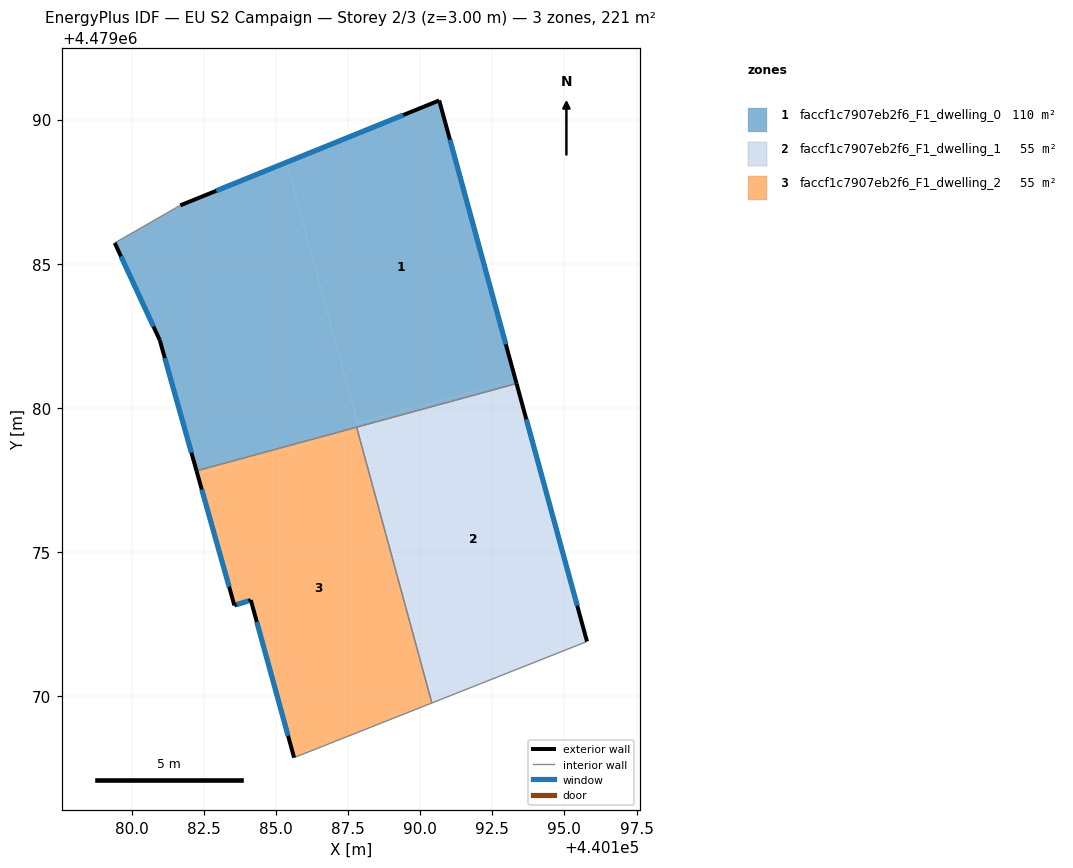
=== STOREY PLAN SPEC (per zone: floor XY polygon, exterior-wall plan segments, windows/doors) ===
zone 1: faccf1c7907eb2f6_F1_dwelling_0  (110.3 m²)
  floor: (440193.31, 4479080.96) (440190.66, 4479090.66) (440185.36, 4479088.51) (440187.83, 4479079.47)
  floor: (440187.86, 4479079.35) (440185.36, 4479088.51) (440181.68, 4479087.02) (440179.41, 4479085.72) (440180.97, 4479082.36) (440182.25, 4479077.82)
  floor: (440193.34, 4479080.85) (440193.31, 4479080.96) (440187.83, 4479079.47) (440187.86, 4479079.35)
  exterior wall: (440190.66, 4479090.66) – (440193.34, 4479080.85)  [10.2 m]
    window: (440191.03, 4479089.30) – (440192.97, 4479082.21)  [15.9 m²]
  exterior wall: (440182.25, 4479077.82) – (440180.97, 4479082.36)  [4.7 m]
    window: (440182.07, 4479078.45) – (440181.15, 4479081.73)  [7.4 m²]
  exterior wall: (440180.97, 4479082.36) – (440179.41, 4479085.72)  [3.7 m]
    window: (440180.75, 4479082.82) – (440179.63, 4479085.25)  [5.8 m²]
  exterior wall: (440181.68, 4479087.02) – (440190.66, 4479090.66)  [9.7 m]
    window: (440182.93, 4479087.53) – (440189.41, 4479090.16)  [15.2 m²]
  interior walls: 3
zone 2: faccf1c7907eb2f6_F1_dwelling_1  (55.1 m²)
  floor: (440195.78, 4479071.90) (440193.34, 4479080.85) (440187.86, 4479079.35) (440190.47, 4479069.80)
  floor: (440190.47, 4479069.80) (440187.86, 4479079.35) (440187.80, 4479079.33) (440190.41, 4479069.77)
  exterior wall: (440193.34, 4479080.85) – (440195.78, 4479071.90)  [9.3 m]
    window: (440193.68, 4479079.60) – (440195.44, 4479073.14)  [14.5 m²]
  interior walls: 3
zone 3: faccf1c7907eb2f6_F1_dwelling_2  (55.1 m²)
  floor: (440190.41, 4479069.77) (440187.83, 4479079.22) (440182.28, 4479077.70) (440183.56, 4479073.16) (440184.13, 4479073.34) (440185.63, 4479067.88)
  floor: (440187.83, 4479079.22) (440187.80, 4479079.33) (440182.25, 4479077.82) (440182.28, 4479077.70)
  exterior wall: (440185.63, 4479067.88) – (440184.13, 4479073.34)  [5.7 m]
    window: (440185.42, 4479068.64) – (440184.34, 4479072.58)  [8.9 m²]
  exterior wall: (440184.13, 4479073.34) – (440183.56, 4479073.16)  [0.6 m]
    window: (440184.05, 4479073.31) – (440183.64, 4479073.18)  [0.9 m²]
  exterior wall: (440183.56, 4479073.16) – (440182.25, 4479077.82)  [4.8 m]
    window: (440183.38, 4479073.80) – (440182.43, 4479077.17)  [7.6 m²]
  interior walls: 3

=== DERIVED (storey summary) ===
Building: EU S2 Campaign
Storey: 2 of 3  (floor level z = 3.00 m)
Storey gross floor area: 220.5 m²
Zones on this storey: 3
  - faccf1c7907eb2f6_F1_dwelling_0: floor 110.3 m²; exterior wall 28.3 m (84.8 m²); 4 window(s) 44.3 m²; WWR 52.2%
  - faccf1c7907eb2f6_F1_dwelling_1: floor 55.1 m²; exterior wall 9.3 m (27.8 m²); 1 window(s) 14.5 m²; WWR 52.2%
  - faccf1c7907eb2f6_F1_dwelling_2: floor 55.1 m²; exterior wall 11.1 m (33.3 m²); 3 window(s) 17.4 m²; WWR 52.2%
Zone adjacency (shared interzone walls):
  - faccf1c7907eb2f6_F1_dwelling_0 ↔ faccf1c7907eb2f6_F1_dwelling_1
  - faccf1c7907eb2f6_F1_dwelling_0 ↔ faccf1c7907eb2f6_F1_dwelling_2
  - faccf1c7907eb2f6_F1_dwelling_1 ↔ faccf1c7907eb2f6_F1_dwelling_2